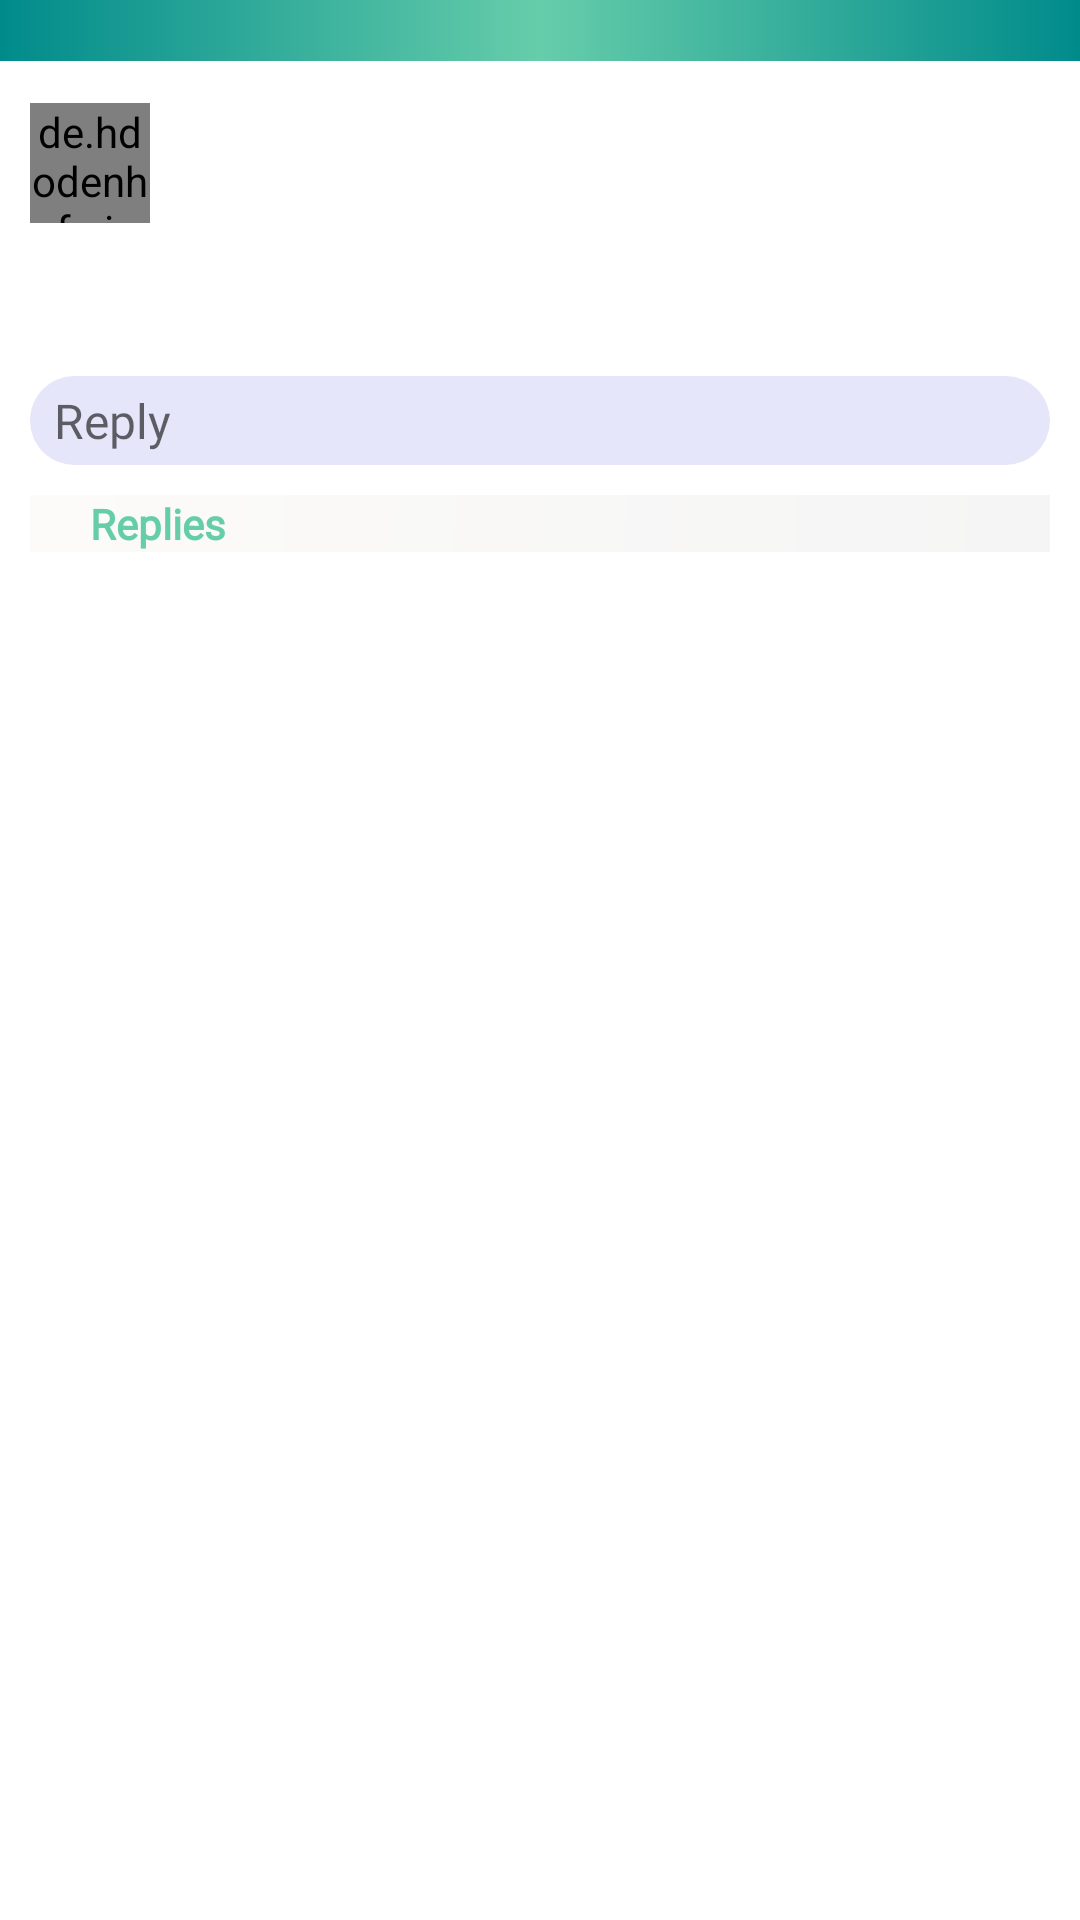

Produce the Android XML layout that renders to this screen, including the resource entries it uses.
<!-- AndroidManifest.xml: application theme Theme.Design.Light.NoActionBar -->
<!-- res/layout/activity_view_comment.xml -->
<androidx.core.widget.NestedScrollView xmlns:android="http://schemas.android.com/apk/res/android"
    xmlns:app="http://schemas.android.com/apk/res-auto"
    xmlns:tools="http://schemas.android.com/tools"
    android:layout_width="match_parent"
    android:layout_height="match_parent"
    android:background="@color/white"
    tools:context=".activities.ViewCommentActivity">

    <androidx.constraintlayout.widget.ConstraintLayout
        android:layout_width="match_parent"
        android:layout_height="match_parent">

        <TextView
            android:id="@+id/tvHeading"
            android:layout_width="0dp"
            android:layout_height="wrap_content"
            android:fontFamily="@font/default_font"
            app:layout_constraintEnd_toEndOf="parent"
            android:textSize="15dp"
            app:layout_constraintStart_toStartOf="parent"
            app:layout_constraintTop_toTopOf="parent"
            android:background="@drawable/main_theme" />

        <de.hdodenhof.circleimageview.CircleImageView
            android:id="@+id/iv_profile_image"
            android:layout_width="40dp"
            android:layout_height="40dp"
            app:layout_constraintTop_toBottomOf="@id/tvHeading"
            app:layout_constraintStart_toStartOf="parent"
            android:layout_marginTop="14dp"
            android:layout_marginStart="10dp"
            android:layout_marginLeft="4dp"
            android:src="@drawable/profile" />

        <TextView
            android:id="@+id/tv_display_name"
            android:layout_width="0dp"
            android:layout_height="wrap_content"
            android:layout_margin="10dp"
            android:maxLines="1"
            android:textColor="@color/black"
            android:textSize="18dp"
            android:fontFamily="@font/default_font"
            android:ellipsize="end"
            android:textStyle="bold"
            app:layout_constraintEnd_toEndOf="parent"
            app:layout_constraintStart_toEndOf="@id/iv_profile_image"
            app:layout_constraintTop_toTopOf="@id/iv_profile_image" />


        <TextView
            android:id="@+id/tv_comment"
            android:layout_width="0dp"
            android:layout_height="wrap_content"
            android:layout_marginHorizontal="10dp"
            android:singleLine="false"
            android:textColor="@color/black"
            android:textSize="16dp"
            android:fontFamily="@font/default_font"
            app:layout_constraintEnd_toEndOf="parent"
            app:layout_constraintStart_toStartOf="@id/tv_display_name"
            app:layout_constraintTop_toBottomOf="@id/tv_display_name" />


        <TextView
            android:id="@+id/tv_delete_comment"
            android:layout_width="0dp"
            android:layout_height="wrap_content"
            android:layout_marginEnd="10dp"
            android:layout_marginRight="10dp"
            android:layout_marginTop="2dp"
            android:layout_marginBottom="14dp"
            android:visibility="invisible"
            android:textColor="@color/colorPrimaryDark"
            android:text="Delete"
            android:fontFamily="@font/default_font"
            android:singleLine="false"
            android:textSize="14dp"
            app:layout_constraintEnd_toEndOf="@id/tv_comment"
            app:layout_constraintTop_toBottomOf="@id/tv_comment" />

        <TextView
            android:id="@+id/tv_edit_comment"
            android:layout_width="0dp"
            android:layout_height="wrap_content"
            android:layout_marginEnd="10dp"
            android:layout_marginRight="10dp"
            android:layout_marginTop="2dp"
            android:layout_marginBottom="14dp"
            android:textColor="@color/colorPrimaryDark"
            android:text="Edit"
            android:fontFamily="@font/default_font"
            android:visibility="invisible"
            android:singleLine="false"
            android:textSize="14dp"
            app:layout_constraintEnd_toStartOf="@id/tv_delete_comment"
            app:layout_constraintTop_toBottomOf="@id/tv_comment" />

        <EditText
            android:id="@+id/et_comment"
            android:layout_width="0dp"
            android:layout_height="wrap_content"
            android:layout_marginTop="14dp"
            android:layout_marginStart="10dp"
            android:inputType="textMultiLine"
            android:hint="Reply"
            android:textSize="16sp"
            android:paddingVertical="4dp"
            android:fontFamily="@font/default_font"
            android:paddingHorizontal="8dp"
            android:background="@drawable/edit_text_background"
            app:layout_constraintEnd_toStartOf="@id/iv_send"
            app:layout_constraintStart_toStartOf="parent"
            app:layout_constraintTop_toBottomOf="@+id/tv_edit_comment"
            android:layout_marginLeft="4dp" />

        <ImageView
            android:id="@+id/iv_send"
            android:layout_width="wrap_content"
            android:layout_height="0dp"
            android:layout_marginEnd="10dp"
            app:layout_constraintEnd_toEndOf="parent"
            app:layout_constraintTop_toTopOf="@id/et_comment"
            app:layout_constraintBottom_toBottomOf="@id/et_comment"
            app:srcCompat="@drawable/baseline_send_black_18dp"
            android:layout_marginRight="10dp"
            app:tint="@color/colorPrimaryDark" />

        <TextView
            android:id="@+id/tv_reply_label"
            android:layout_width="0dp"
            android:layout_height="wrap_content"
            android:layout_marginTop="10dp"
            android:text="Replies"
            android:fontFamily="@font/default_font"
            android:paddingHorizontal="20dp"
            android:textColor="@color/colorPrimary"
            android:background="@drawable/light_background"
            android:textStyle="bold"
            app:layout_constraintEnd_toEndOf="@id/et_comment"
            app:layout_constraintStart_toStartOf="@id/et_comment"
            app:layout_constraintTop_toBottomOf="@id/et_comment"/>

        <androidx.recyclerview.widget.RecyclerView
            android:id="@+id/rv_reply_comments"
            android:layout_width="0dp"
            android:layout_height="match_parent"
            android:layout_marginStart="20dp"
            android:layout_marginTop="8dp"
            android:layout_marginEnd="10dp"
            app:layout_constraintBottom_toBottomOf="parent"
            app:layout_constraintEnd_toEndOf="parent"
            app:layout_constraintStart_toStartOf="parent"
            app:layout_constraintTop_toBottomOf="@+id/tv_reply_label"
            android:layout_marginLeft="20dp"
            android:layout_marginRight="10dp" />
    </androidx.constraintlayout.widget.ConstraintLayout>

</androidx.core.widget.NestedScrollView>
<!-- resources referenced by this layout -->
<resources>
  <color name="black">#000000</color>
  <color name="colorPrimary">@color/medium_aquamarine</color>
  <color name="colorPrimaryDark">@color/dark_cyan</color>
  <color name="white">#FFFFFF</color>
  <!-- drawable edit_text_background (drawable) -->
  <?xml version="1.0" encoding="utf-8"?>
  <shape xmlns:android="http://schemas.android.com/apk/res/android"
      android:shape="rectangle">
      <solid android:color="@color/lavender"/>
      <corners android:radius="25dp"/>
  </shape>
  <!-- drawable light_background (drawable) -->
  <?xml version="1.0" encoding="utf-8"?>
  <shape xmlns:android="http://schemas.android.com/apk/res/android"
      android:shape="rectangle">
      <gradient
          android:angle="135"
          android:endColor="@color/pale"
          android:startColor="@color/white_smoke" />
  </shape>
  <!-- drawable main_theme (drawable) -->
  <?xml version="1.0" encoding="utf-8"?>
  <shape xmlns:android="http://schemas.android.com/apk/res/android"
      android:shape="rectangle">
  
      <gradient
          android:angle="0"
          android:endColor="@color/colorAccent"
          android:centerColor="@color/colorPrimary"
          android:startColor="@color/colorAccent"/>
  </shape>
  <color name="medium_aquamarine">#66CDAA</color>
  <color name="dark_cyan">#008B8B</color>
  <color name="lavender">#E6E6FA</color>
  <color name="pale">#fcfbf9</color>
  <color name="white_smoke">#F5F5F5</color>
  <color name="colorAccent">@color/dark_cyan</color>
</resources>
